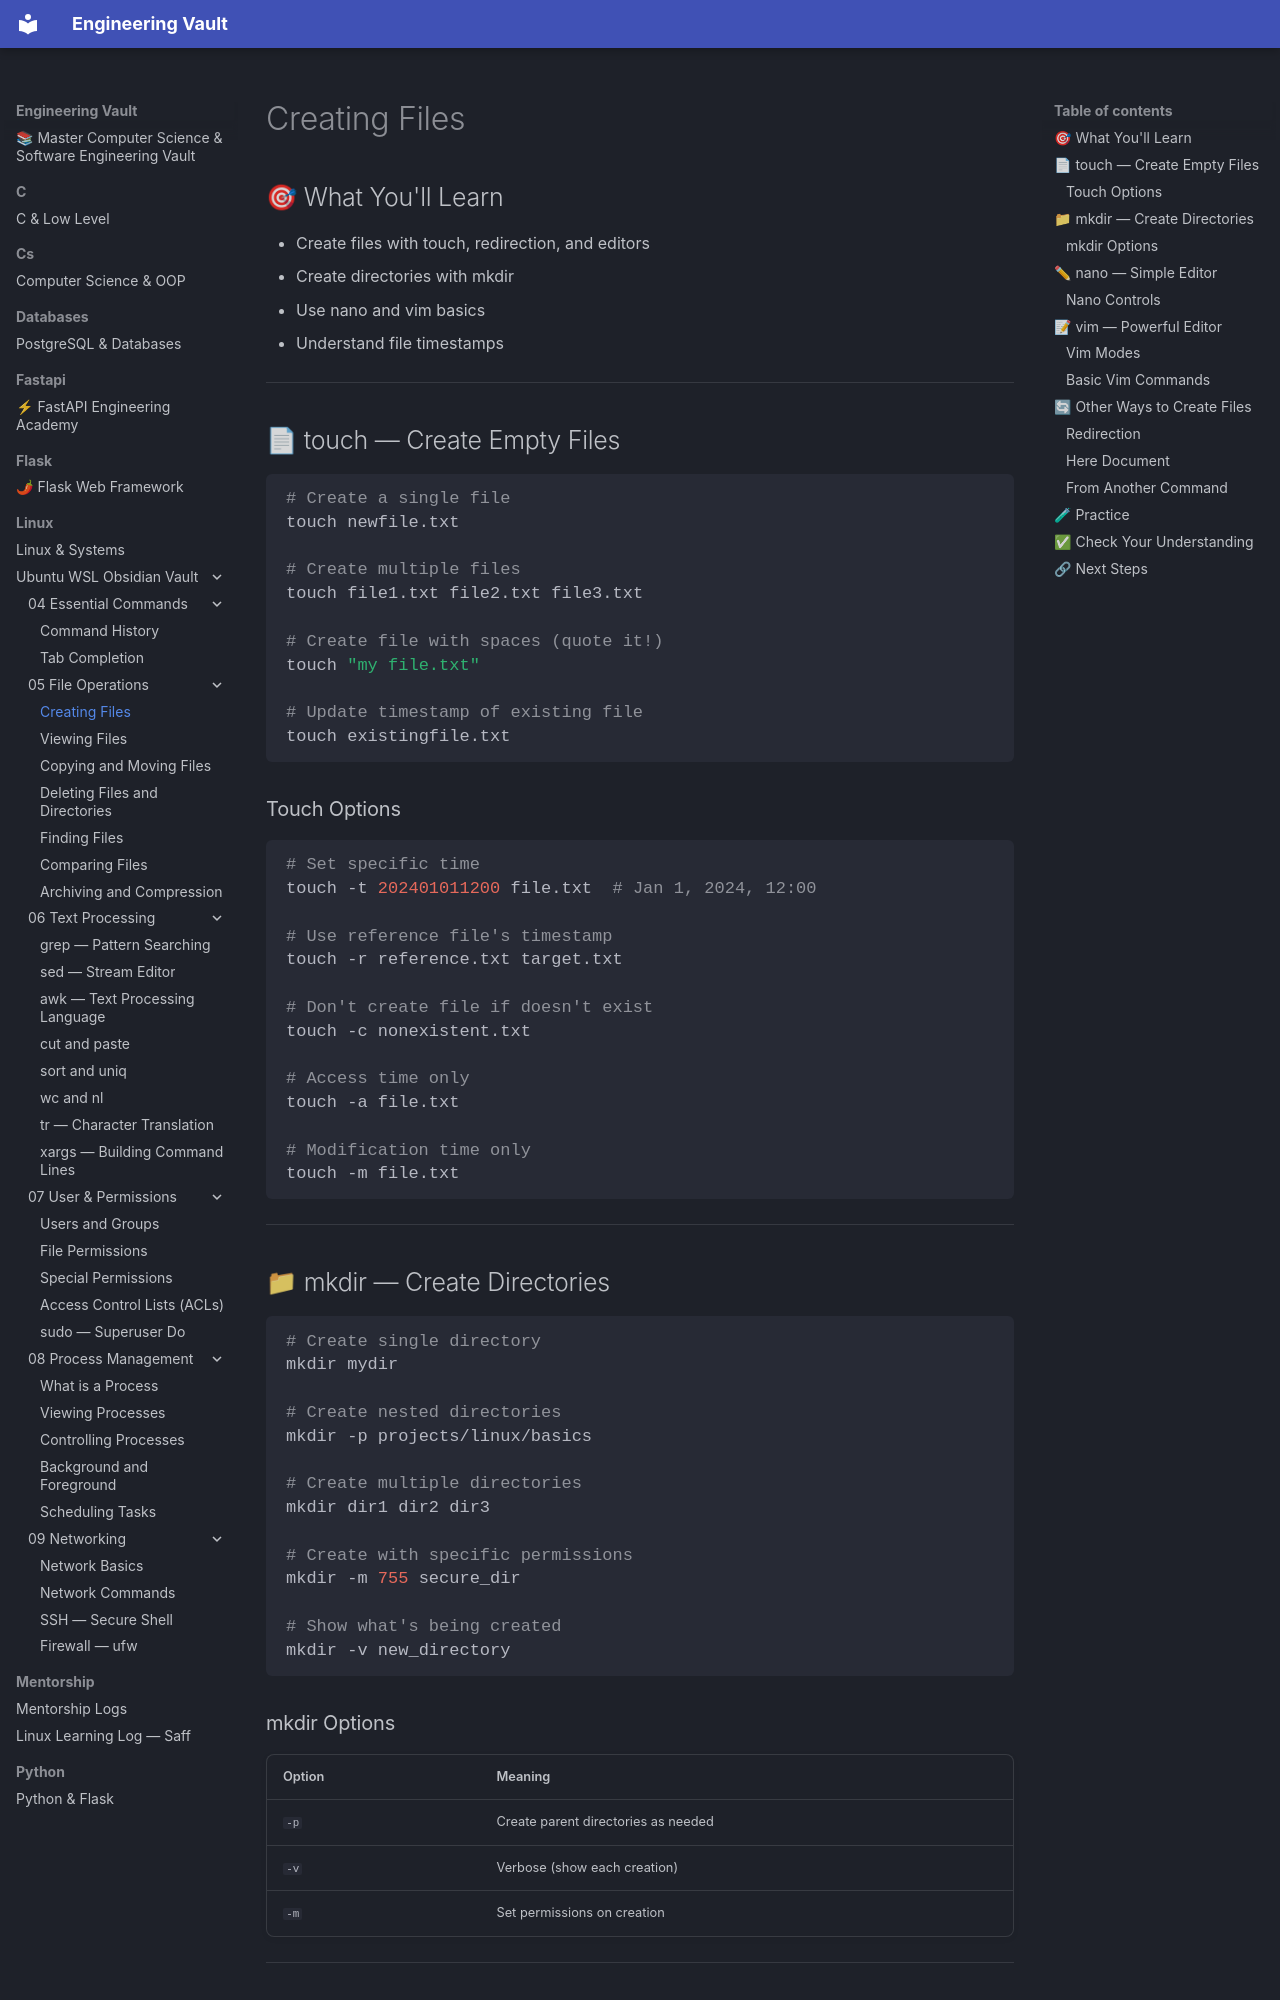

repository: Saff9/engineering-vault · page: linux/Ubuntu-WSL-Obsidian-Vault/05 - File Operations/05.01 - Creating Files/index.html · generator: mkdocs

# Creating Files

## 🎯 What You'll Learn
- Create files with touch, redirection, and editors
- Create directories with mkdir
- Use nano and vim basics
- Understand file timestamps

---

## 📄 touch — Create Empty Files

```bash
# Create a single file
touch newfile.txt

# Create multiple files
touch file1.txt file2.txt file3.txt

# Create file with spaces (quote it!)
touch "my file.txt"

# Update timestamp of existing file
touch existingfile.txt
```

### Touch Options

```bash
# Set specific time
touch -t 202401011200 file.txt  # Jan 1, 2024, 12:00

# Use reference file's timestamp
touch -r reference.txt target.txt

# Don't create file if doesn't exist
touch -c nonexistent.txt

# Access time only
touch -a file.txt

# Modification time only
touch -m file.txt
```

---

## 📁 mkdir — Create Directories

```bash
# Create single directory
mkdir mydir

# Create nested directories
mkdir -p projects/linux/basics

# Create multiple directories
mkdir dir1 dir2 dir3

# Create with specific permissions
mkdir -m 755 secure_dir

# Show what's being created
mkdir -v new_directory
```

### mkdir Options

| Option | Meaning |
|--------|---------|
| `-p` | Create parent directories as needed |
| `-v` | Verbose (show each creation) |
| `-m` | Set permissions on creation |

---
